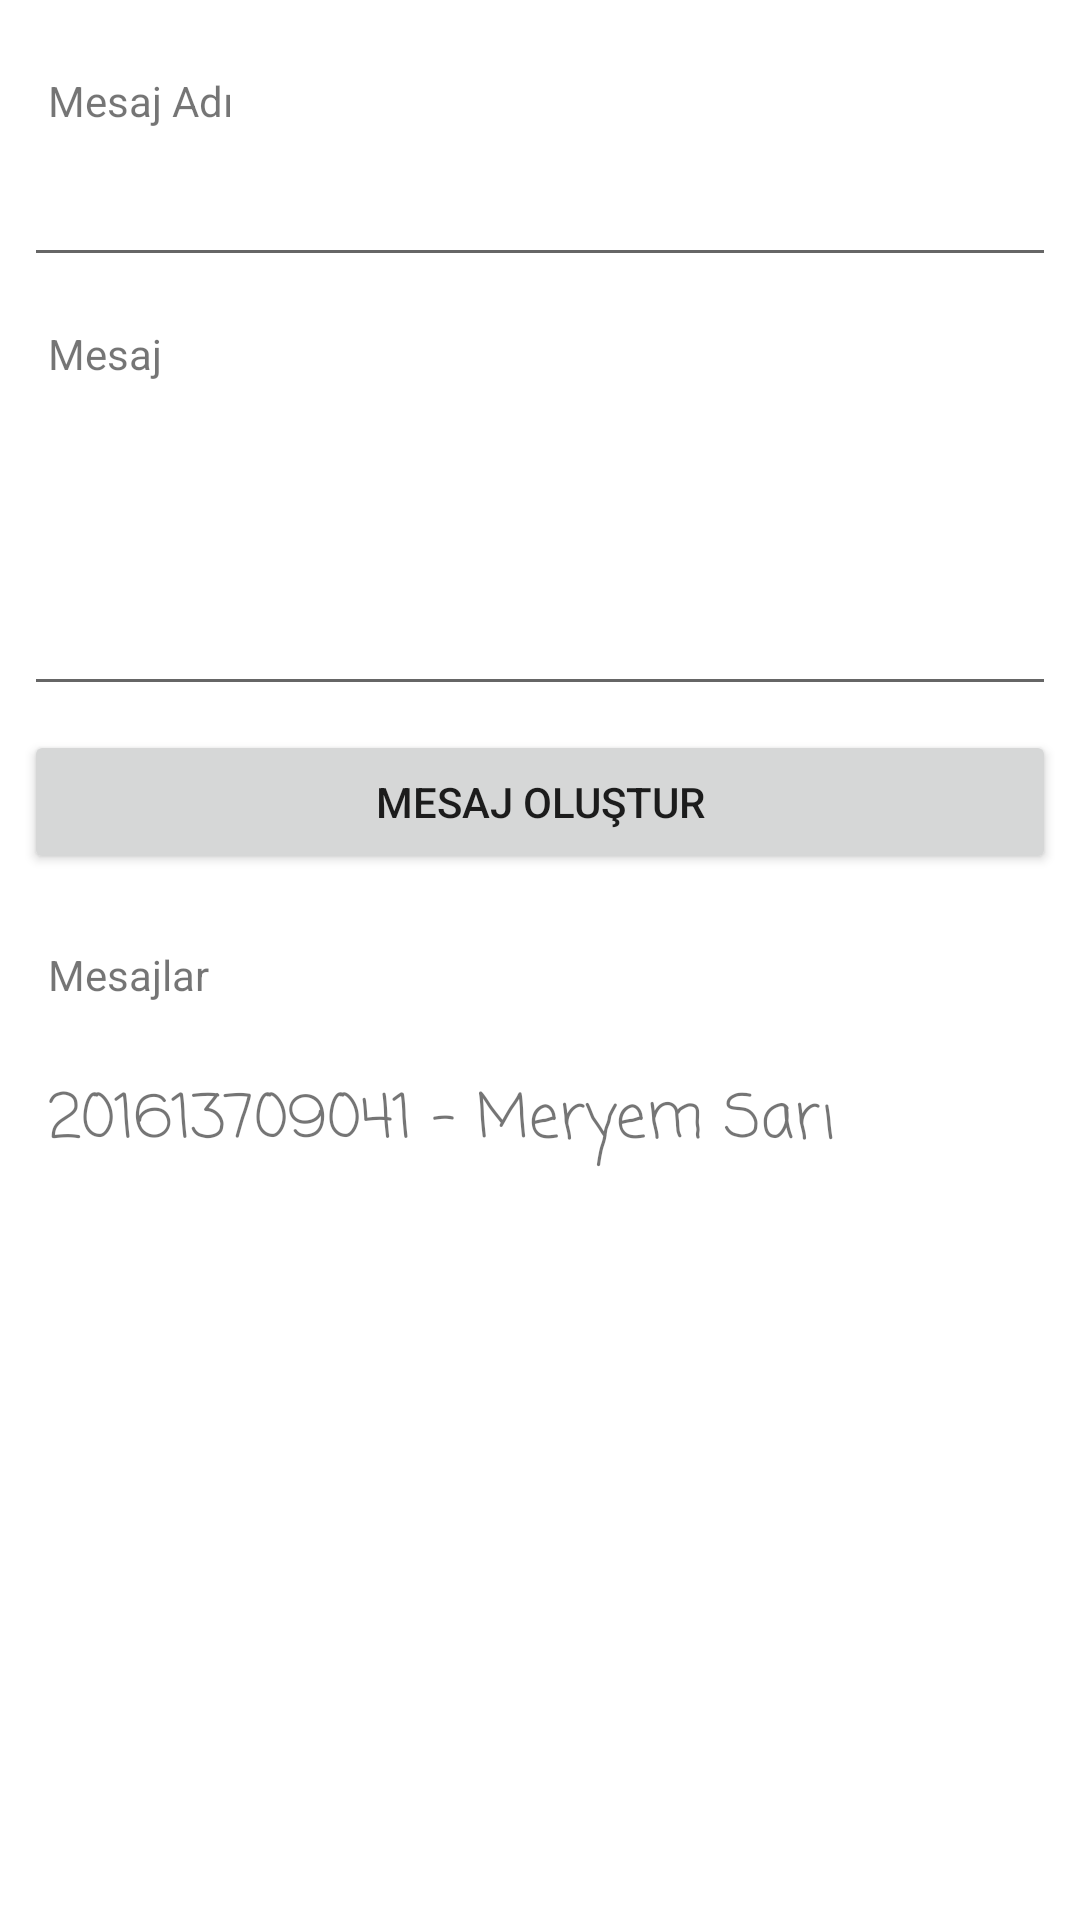

Produce the Android XML layout that renders to this screen, including the resource entries it uses.
<!-- AndroidManifest.xml: application theme Theme.Sms -->
<!-- res/layout/fragment_slideshow.xml -->
<?xml version="1.0" encoding="utf-8"?>
<ScrollView xmlns:android="http://schemas.android.com/apk/res/android"
    xmlns:app="http://schemas.android.com/apk/res-auto"
    xmlns:tools="http://schemas.android.com/tools"
    android:layout_width="match_parent"
    android:layout_height="match_parent"
    tools:context=".ui.slideshow.SlideshowFragment">

    <LinearLayout
        android:layout_width="match_parent"
        android:layout_height="wrap_content"
        android:layout_margin="8dp"
        android:orientation="vertical">

        <TextView
            android:id="@+id/textView5"
            android:layout_width="match_parent"
            android:layout_height="wrap_content"
            android:layout_marginTop="8dp"
            android:padding="8dp"
            android:text="Mesaj Adı" />

        <EditText
            android:id="@+id/editTextTextPersonName"
            android:layout_width="match_parent"
            android:layout_height="wrap_content"
            android:ems="10"
            android:inputType="textPersonName" />

        <TextView
            android:id="@+id/textView11"
            android:layout_width="match_parent"
            android:layout_height="wrap_content"
            android:layout_marginTop="8dp"
            android:padding="8dp"
            android:text="Mesaj" />

        <EditText
            android:id="@+id/editTextTextPersonName2"
            android:layout_width="match_parent"
            android:layout_height="100dp"
            android:ems="10"
            android:inputType="textPersonName" />

        <Button
            android:id="@+id/btn_mesaj_olustur"
            android:layout_width="match_parent"
            android:layout_height="wrap_content"
            android:layout_marginTop="8dp"
            android:text="mesaj oluştur" />

        <LinearLayout
            android:layout_width="match_parent"
            android:layout_height="match_parent"
            android:layout_marginTop="8dp"
            android:orientation="vertical">

            <TextView
                android:id="@+id/textView12"
                android:layout_width="match_parent"
                android:layout_height="wrap_content"
                android:layout_marginTop="8dp"
                android:padding="8dp"
                android:text="Mesajlar" />

            <androidx.recyclerview.widget.RecyclerView
                android:id="@+id/rv_mesajlar"
                android:layout_width="match_parent"
                android:layout_height="match_parent" />
        </LinearLayout>

        <TextView
            android:id="@+id/textView13"
            android:layout_width="match_parent"
            android:layout_height="wrap_content"
            android:layout_marginTop="8dp"
            android:fontFamily="casual"
            android:padding="8dp"
            android:text="201613709041 - Meryem Sarı"
            android:textSize="20sp" />
    </LinearLayout>
</ScrollView>
<!-- resources referenced by this layout -->
<resources>
  <style name="Theme.Sms" parent="Theme.MaterialComponents.DayNight.NoActionBar">
          
          <item name="colorPrimary">@color/purple_500</item>
          <item name="colorPrimaryVariant">@color/purple_700</item>
          <item name="colorOnPrimary">@color/white</item>
          
          <item name="colorSecondary">@color/teal_200</item>
          <item name="colorSecondaryVariant">@color/teal_700</item>
          <item name="colorOnSecondary">@color/black</item>
          
          <item name="android:statusBarColor">?attr/colorPrimaryVariant</item>
          
      </style>
  <!-- not gathered from this repository: default colours our renderer supplied (Android Studio template values) -->
  <color name="purple_500">#FF6200EE</color>
  <color name="purple_700">#FF3700B3</color>
  <color name="teal_200">#FF03DAC5</color>
  <color name="teal_700">#FF018786</color>
  <color name="black">#FF000000</color>
  <color name="white">#FFFFFFFF</color>
</resources>
